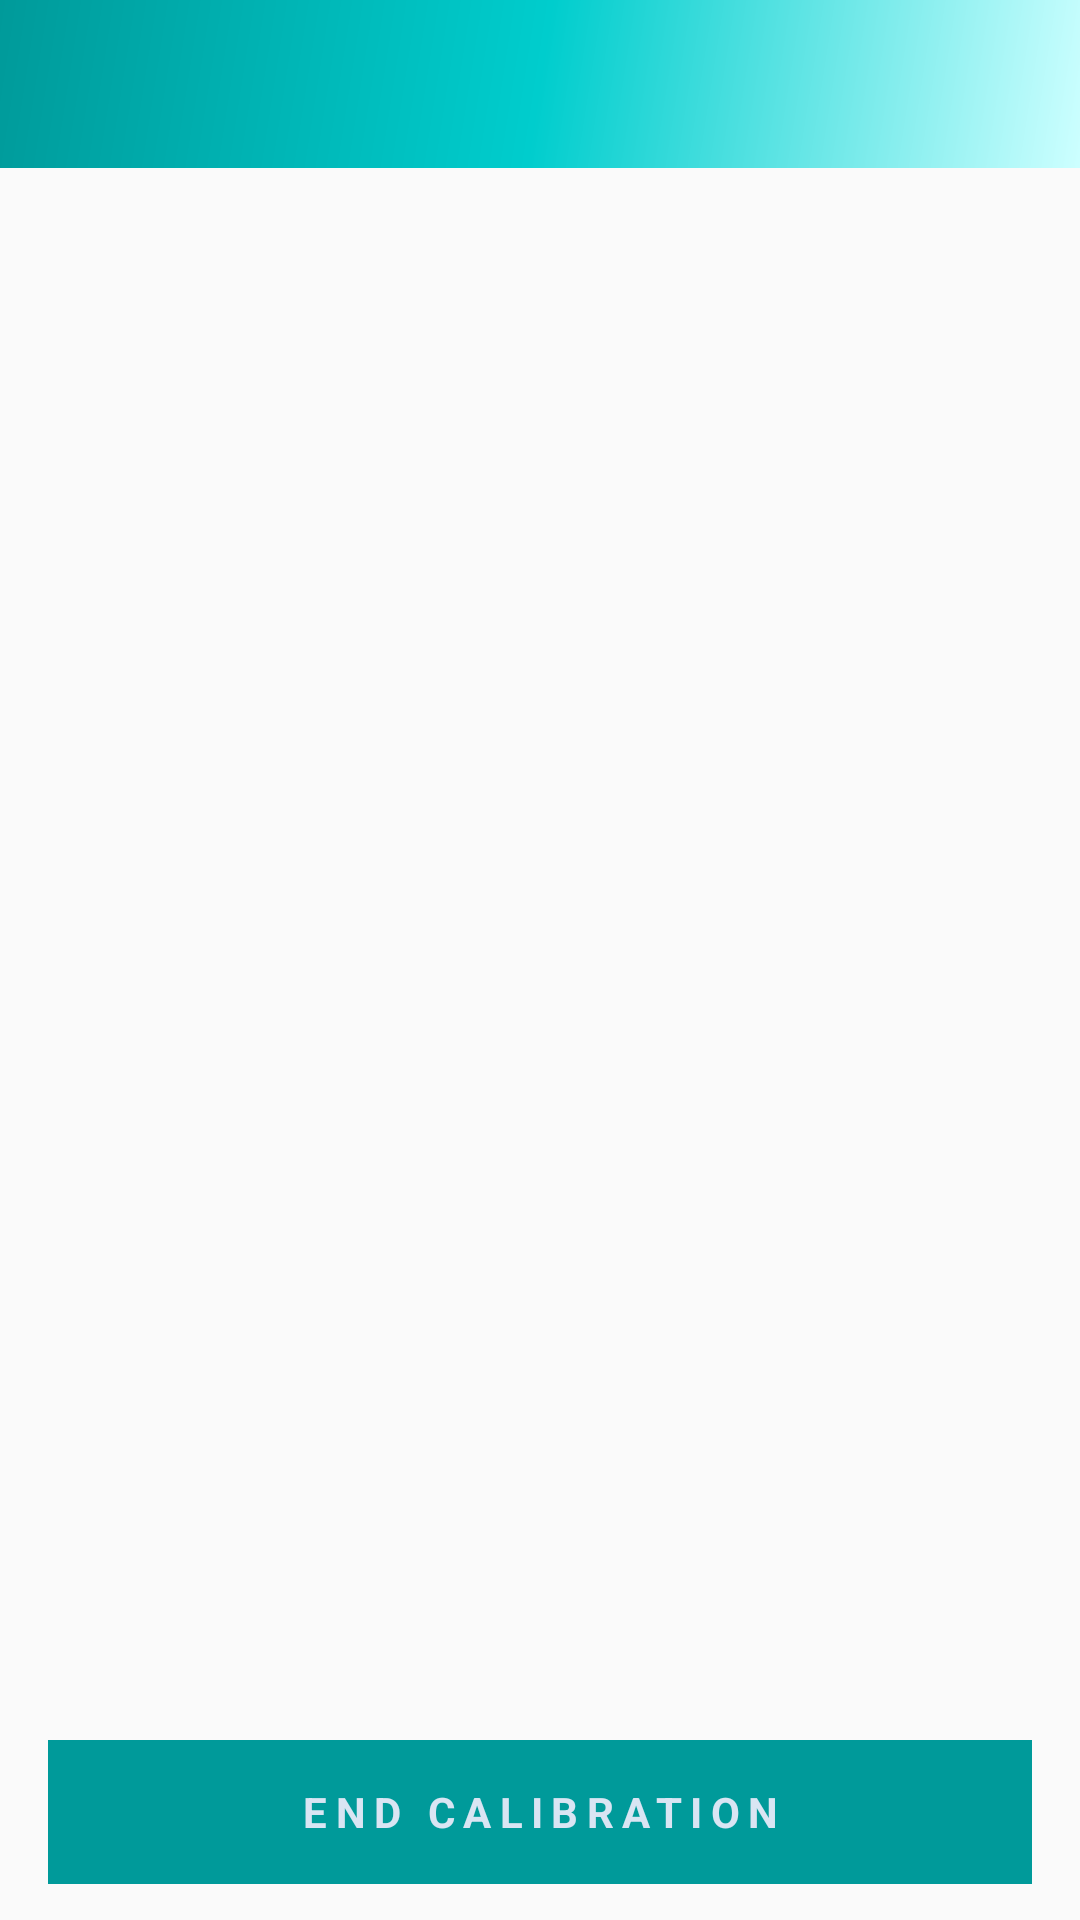

Layout XML and referenced resources for this Android screen:
<!-- AndroidManifest.xml: activity theme AppTheme.NoActionBar -->
<!-- res/layout/activity_calibration.xml -->
<?xml version="1.0" encoding="utf-8"?>
<RelativeLayout xmlns:android="http://schemas.android.com/apk/res/android"
    xmlns:tools="http://schemas.android.com/tools"
    android:layout_width="match_parent"
    android:layout_height="match_parent"
    tools:context=".CalibrationActivity">

    <android.support.design.widget.AppBarLayout
        android:id="@+id/layout_toolbar"
        android:layout_width="match_parent"
        android:layout_height="wrap_content"
        android:layout_alignParentTop="true"
        android:theme="@style/AppTheme.AppBarOverlay">

    <android.support.v7.widget.Toolbar
        android:id="@+id/toolbar"
        android:layout_width="match_parent"
        android:layout_height="?attr/actionBarSize"
        android:background="@drawable/side_nav_bar"/>
    </android.support.design.widget.AppBarLayout>

    
    <ProgressBar
        android:id="@+id/progress_calibration"
        style="?android:attr/progressBarStyleLarge"
        android:layout_width="wrap_content"
        android:layout_height="wrap_content"
        android:visibility="gone"
        android:layout_centerInParent="true"/>
    <LinearLayout
        android:id="@+id/layout_hint"
        android:layout_width="match_parent"
        android:layout_height="wrap_content"
        android:orientation="horizontal"
        android:layout_marginLeft="@dimen/margin_normal"
        android:layout_marginRight="@dimen/margin_normal"
        android:layout_marginTop="@dimen/margin_normal"
        android:layout_below="@id/layout_toolbar"
        android:visibility="gone">
        <TextView
            android:layout_width="wrap_content"
            android:layout_height="wrap_content"
            android:text="@string/hint_enter_site_name"
            android:textSize="@dimen/textsize_normal"/>
        <TextView
            android:id="@+id/text_allowed_devices_num"
            android:layout_width="wrap_content"
            android:layout_height="wrap_content"
            android:textSize="@dimen/textsize_normal_plus"
            android:textColor="@color/text_pink"
            android:textStyle="bold"/>
        <TextView
            android:layout_width="wrap_content"
            android:layout_height="wrap_content"
            android:text="@string/hint_allowed_devices"
            android:textSize="@dimen/textsize_normal"/>
    </LinearLayout>
    <android.support.design.widget.TextInputLayout
        android:id="@+id/layout_site_name"
        android:layout_width="match_parent"
        android:layout_height="wrap_content"
        android:layout_marginLeft="@dimen/margin_normal"
        android:layout_marginRight="@dimen/margin_normal"
        android:layout_below="@id/layout_hint">

        <EditText
            android:id="@+id/input_site_name"
            android:layout_width="match_parent"
            android:layout_height="wrap_content"
            android:hint="@string/prompt_site_name"
            android:inputType="text"
            android:maxLines="1"
            android:singleLine="true"
            android:visibility="gone"/>
    </android.support.design.widget.TextInputLayout>
    <LinearLayout
        android:id="@+id/layout_icons"
        android:layout_width="match_parent"
        android:layout_height="wrap_content"
        android:layout_alignParentBottom="true"
        android:layout_marginBottom="@dimen/margin_small"
        android:layout_marginLeft="@dimen/margin_normal"
        android:layout_marginRight="@dimen/margin_normal"
        android:orientation="vertical">
        <Button
            android:id="@+id/button_end_calibration"
            style="?android:textAppearanceSmall"
            android:layout_width="match_parent"
            android:layout_height="wrap_content"
            android:text="@string/button_end_calibration"
            android:textStyle="bold"
            android:background="@color/button_enable"
            android:textColor="@color/text_button_enable"
            android:letterSpacing="0.2"/>
        <Button
            android:id="@+id/button_save_site_devices"
            style="?android:textAppearanceSmall"
            android:layout_width="match_parent"
            android:layout_height="wrap_content"
            android:text="@string/button_save_site_devices"
            android:textStyle="bold"
            android:background="@color/button_enable"
            android:textColor="@color/text_button_enable"
            android:letterSpacing="0.2"
            android:visibility="gone"/>
    </LinearLayout>

    <ListView
        android:id="@+id/list_bluetooth_device"
        android:layout_width="match_parent"
        android:layout_height="match_parent"
        android:layout_below="@id/layout_site_name"
        android:layout_above="@id/layout_icons"
        android:layout_margin="@dimen/margin_normal">
    </ListView>
</RelativeLayout>
<!-- resources referenced by this layout -->
<resources>
  <color name="button_enable">#009a9a</color>
  <color name="text_button_enable">#d9e5f3</color>
  <color name="text_pink">#FF4081</color>
  <dimen name="margin_normal">16dp</dimen>
  <dimen name="margin_small">12dp</dimen>
  <dimen name="textsize_normal">14dp</dimen>
  <dimen name="textsize_normal_plus">16dp</dimen>
  <!-- drawable side_nav_bar (drawable) -->
  <shape xmlns:android="http://schemas.android.com/apk/res/android"
      android:shape="rectangle">
      <gradient
          android:angle="135"
          android:centerColor="#00cdcd"
          android:endColor="#009a9a"
          android:startColor="#cdffff"
          android:type="linear" />
  </shape>
  <string name="button_end_calibration">End calibration</string>
  <string name="button_save_site_devices">Save devices to site</string>
  <string name="hint_allowed_devices"> allowed devices:</string>
  <string name="hint_enter_site_name">Enter site name to save </string>
  <string name="prompt_site_name">Site name</string>
  <style name="AppTheme.AppBarOverlay" parent="ThemeOverlay.AppCompat.ActionBar" />
  <style name="AppTheme.NoActionBar">
          <item name="windowActionBar">false</item>
          <item name="windowNoTitle">true</item>
      </style>
</resources>
